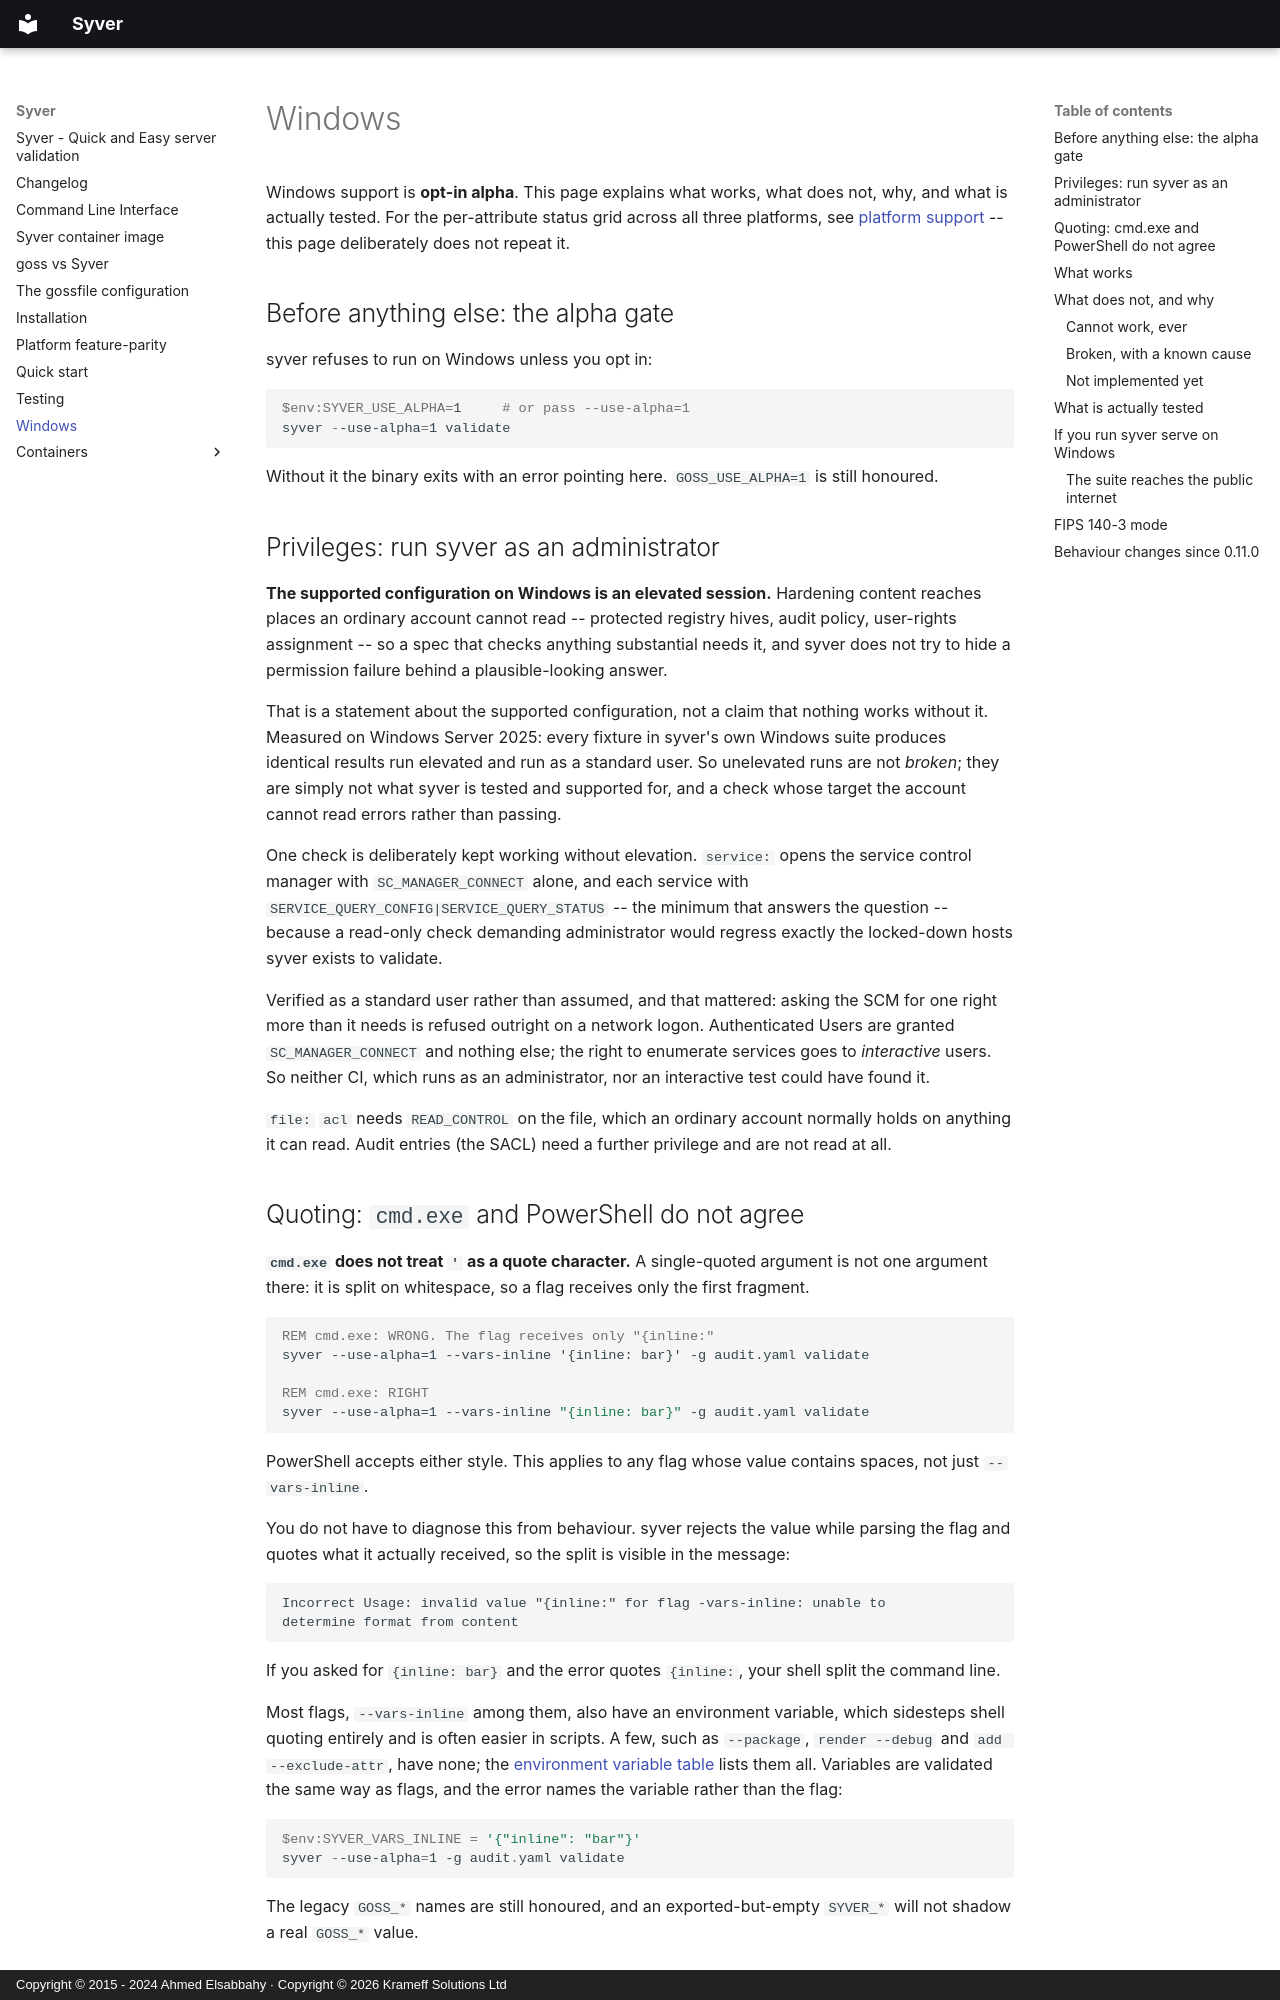

repository: krameff/syver · page: windows/index.html · generator: mkdocs · copyright: Copyright © 2015 - 2024 Ahmed Elsabbahy · Copyright © 2026 Krameff Solutions Ltd

# Windows

Windows support is **opt-in alpha**. This page explains what works, what does
not, why, and what is actually tested. For the per-attribute status grid across
all three platforms, see [platform support](platforms.md) -- this page
deliberately does not repeat it.

## Before anything else: the alpha gate

syver refuses to run on Windows unless you opt in:

```powershell
$env:SYVER_USE_ALPHA=1     # or pass --use-alpha=1
syver --use-alpha=1 validate
```

Without it the binary exits with an error pointing here. `GOSS_USE_ALPHA=1` is
still honoured.

## Privileges: run syver as an administrator

**The supported configuration on Windows is an elevated session.** Hardening
content reaches places an ordinary account cannot read -- protected registry
hives, audit policy, user-rights assignment -- so a spec that checks anything
substantial needs it, and syver does not try to hide a permission failure behind
a plausible-looking answer.

That is a statement about the supported configuration, not a claim that nothing
works without it. Measured on Windows Server 2025: every fixture in syver's own
Windows suite produces identical results run elevated and run as a standard user.
So unelevated runs are not *broken*; they are simply not what syver is tested and
supported for, and a check whose target the account cannot read errors rather
than passing.

One check is deliberately kept working without elevation. `service:` opens the
service control manager with `SC_MANAGER_CONNECT` alone, and each service with
`SERVICE_QUERY_CONFIG|SERVICE_QUERY_STATUS` -- the minimum that answers the
question -- because a read-only check demanding administrator would regress
exactly the locked-down hosts syver exists to validate.

Verified as a standard user rather than assumed, and that mattered: asking the
SCM for one right more than it needs is refused outright on a network logon.
Authenticated Users are granted `SC_MANAGER_CONNECT` and nothing else; the right
to enumerate services goes to *interactive* users. So neither CI, which runs as
an administrator, nor an interactive test could have found it.

`file:` `acl` needs `READ_CONTROL` on the file, which an ordinary account
normally holds on anything it can read. Audit entries (the SACL) need a further
privilege and are not read at all.

## Quoting: `cmd.exe` and PowerShell do not agree

**`cmd.exe` does not treat `'` as a quote character.** A single-quoted argument
is not one argument there: it is split on whitespace, so a flag receives only
the first fragment.

```bat
REM cmd.exe: WRONG. The flag receives only "{inline:"
syver --use-alpha=1 --vars-inline '{inline: bar}' -g audit.yaml validate

REM cmd.exe: RIGHT
syver --use-alpha=1 --vars-inline "{inline: bar}" -g audit.yaml validate
```

PowerShell accepts either style. This applies to any flag whose value contains
spaces, not just `--vars-inline`.

You do not have to diagnose this from behaviour. syver rejects the value while
parsing the flag and quotes what it actually received, so the split is visible
in the message:

```text
Incorrect Usage: invalid value "{inline:" for flag -vars-inline: unable to
determine format from content
```

If you asked for `{inline: bar}` and the error quotes `{inline:`, your shell
split the command line.

Most flags, `--vars-inline` among them, also have an environment variable,
which sidesteps shell quoting entirely and is often easier in scripts. A few,
such as `--package`, `render --debug` and `add --exclude-attr`, have none; the
[environment variable table](cli.md#environment-variables) lists them all.
Variables are validated the same way as flags, and the error names the variable
rather than the flag:

```powershell
$env:SYVER_VARS_INLINE = '{"inline": "bar"}'
syver --use-alpha=1 -g audit.yaml validate
```

The legacy `GOSS_*` names are still honoured, and an exported-but-empty
`SYVER_*` will not shadow a real `GOSS_*` value.
